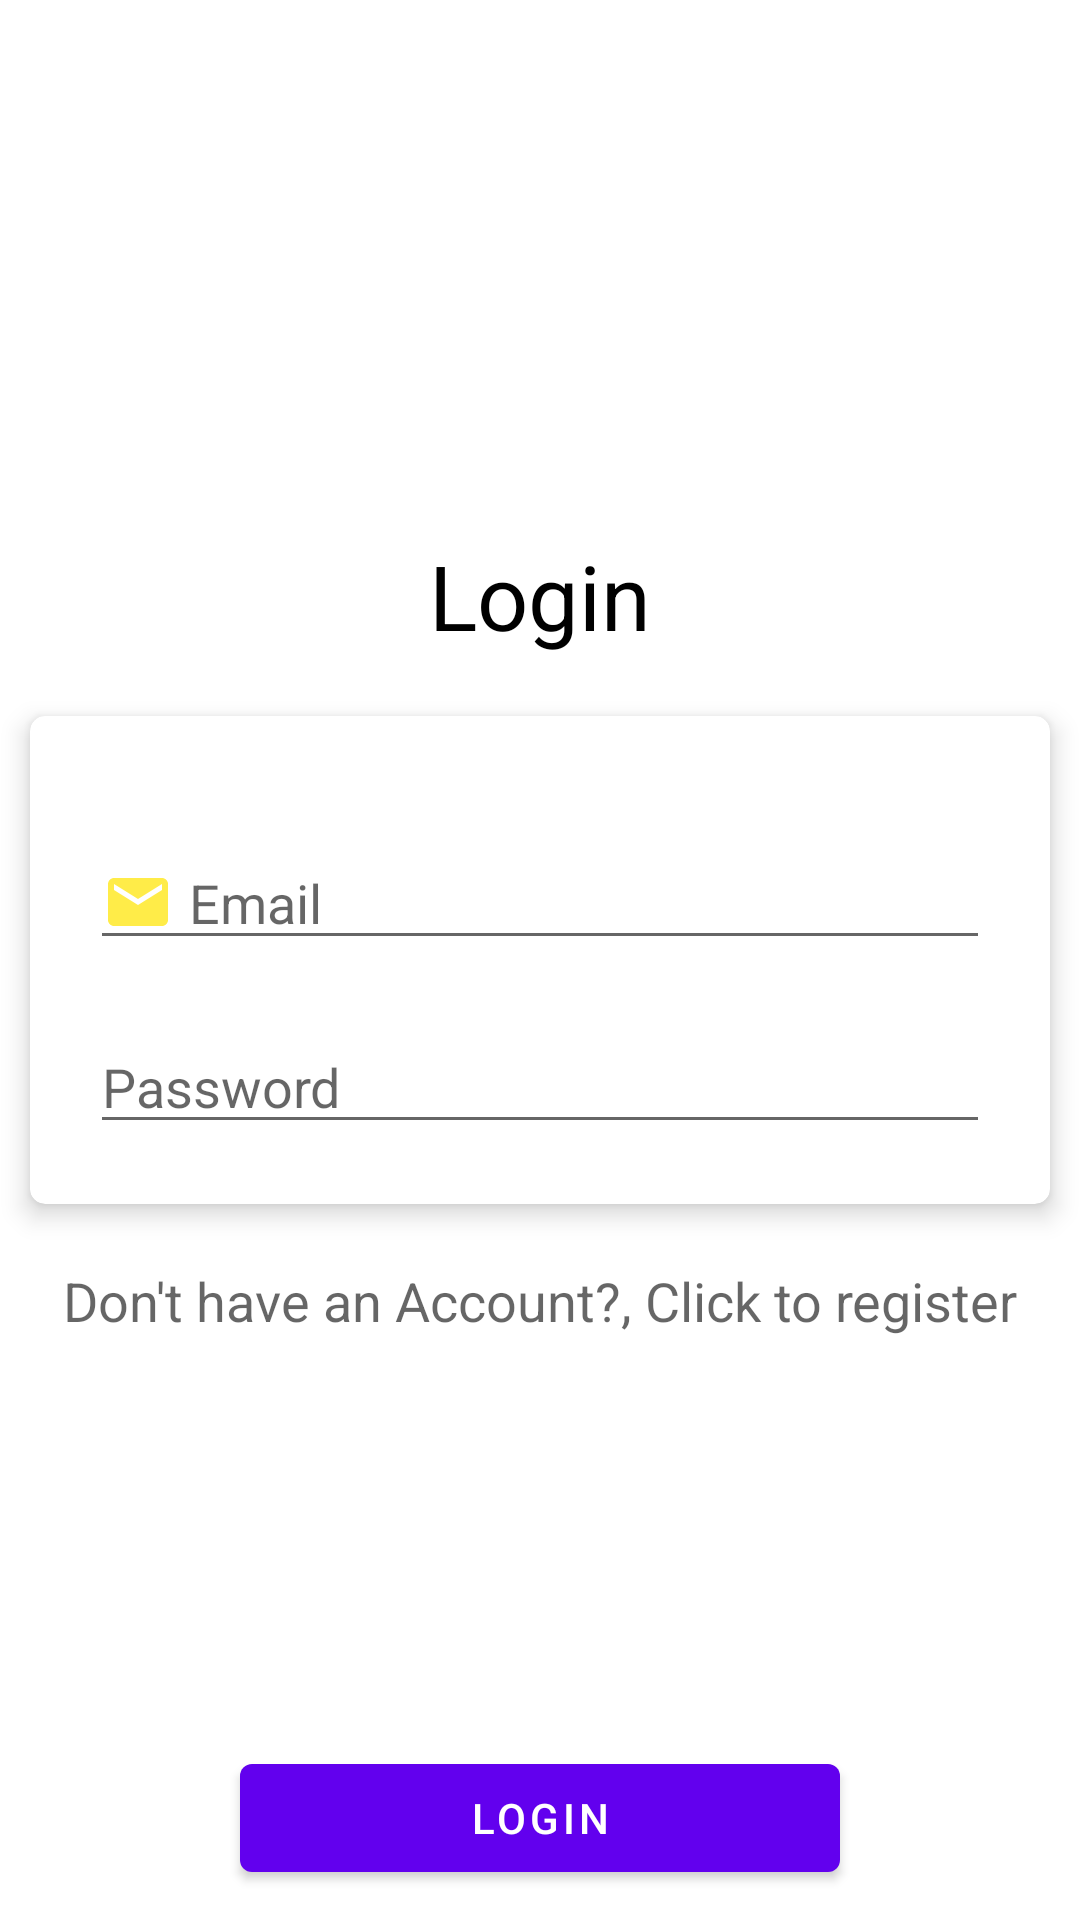

This screen was rendered from an Android layout file. Write that file and the resources it references.
<!-- AndroidManifest.xml: application theme Theme.Slim -->
<!-- res/layout/activity_login.xml -->
<?xml version="1.0" encoding="utf-8"?>
<androidx.constraintlayout.widget.ConstraintLayout xmlns:android="http://schemas.android.com/apk/res/android"
    xmlns:app="http://schemas.android.com/apk/res-auto"
    xmlns:tools="http://schemas.android.com/tools"
    android:layout_width="match_parent"
    android:layout_height="match_parent"
    tools:context=".activities.LoginActivity">


    <TextView
        android:layout_width="match_parent"
        android:layout_height="wrap_content"
        app:layout_constraintBottom_toTopOf="@+id/card_login"
        android:layout_marginBottom="20dp"
        android:text="Login"
        android:textSize="30sp"
        android:textColor="@color/black"
        android:textAlignment="center">
    </TextView>
    <com.google.android.material.card.MaterialCardView

        android:id="@+id/card_login"
        android:layout_width="match_parent"
        android:layout_height="wrap_content"
        app:layout_constraintTop_toTopOf="parent"
        app:layout_constraintLeft_toLeftOf="parent"
        app:layout_constraintRight_toRightOf="parent"
        app:layout_constraintBottom_toBottomOf="parent"
        android:layout_marginRight="30px"
        android:layout_marginLeft="30px"
        app:cardCornerRadius="5dp"
        app:cardElevation="5dp">

        <LinearLayout
            android:layout_width="match_parent"
            android:layout_height="match_parent"
            android:orientation="vertical"
            android:layout_margin="20dp">

            <EditText
                android:id="@+id/edt_email"
                android:layout_width="match_parent"
                android:layout_height="wrap_content"
                android:inputType="textWebEmailAddress"
                android:drawableLeft="@drawable/ic_email"
                android:drawablePadding="5dp"
                android:layout_marginTop="20dp"
                android:hint="Email">
            </EditText>
            <EditText
                android:id="@+id/edt_pass"
                android:layout_width="match_parent"
                android:layout_height="wrap_content"
                android:inputType="textPassword"
                android:layout_marginTop="20dp"
                android:drawableLeft="@drawable/ic_password"
                android:drawablePadding="5dp"
                android:hint="Password">

            </EditText>

        </LinearLayout>

    </com.google.android.material.card.MaterialCardView>
    <TextView
        android:id="@+id/txt_register"
        android:layout_width="match_parent"
        android:layout_height="wrap_content"
        app:layout_constraintTop_toBottomOf="@+id/card_login"
        app:layout_constraintLeft_toLeftOf="parent"
        app:layout_constraintRight_toRightOf="parent"
        android:layout_marginTop="20dp"
        android:lineSpacingExtra="7dp"
        android:text="Don't have an Account?, Click to register"
        android:textAlignment="center"
        android:textAppearance="@style/Base.TextAppearance.AppCompat.Medium">
    </TextView>

    <com.google.android.material.button.MaterialButton
        android:id="@+id/btn_login"
        android:layout_width="200dp"
        android:layout_height="wrap_content"
        app:layout_constraintTop_toBottomOf="@+id/txt_login"
        app:layout_constraintBottom_toBottomOf="parent"
        app:layout_constraintRight_toRightOf="parent"
        app:layout_constraintLeft_toLeftOf="parent"
        android:layout_marginBottom="10dp"
        android:text="Login">

    </com.google.android.material.button.MaterialButton>

</androidx.constraintlayout.widget.ConstraintLayout>
<!-- resources referenced by this layout -->
<resources>
  <color name="black">#FF000000</color>
  <!-- drawable ic_email (drawable) -->
  <vector android:height="24dp" android:tint="@color/yellow"
      android:viewportHeight="24.0" android:viewportWidth="24.0"
      android:width="24dp" xmlns:android="http://schemas.android.com/apk/res/android">
      <path android:fillColor="#eeee" android:pathData="M20,4L4,4c-1.1,0 -1.99,0.9 -1.99,2L2,18c0,1.1 0.9,2 2,2h16c1.1,0 2,-0.9 2,-2L22,6c0,-1.1 -0.9,-2 -2,-2zM20,8l-8,5 -8,-5L4,6l8,5 8,-5v2z"/>
  </vector>
  <style name="Theme.Slim" parent="Theme.MaterialComponents.DayNight.NoActionBar">
          
          <item name="colorPrimary">@color/purple_500</item>
          <item name="colorPrimaryVariant">@color/purple_700</item>
          <item name="colorOnPrimary">@color/white</item>
          
          <item name="colorSecondary">@color/teal_200</item>
          <item name="colorSecondaryVariant">@color/teal_700</item>
          <item name="colorOnSecondary">@color/black</item>
          
          <item name="android:statusBarColor" tools:targetApi="l">#008394</item>
          
      </style>
  <color name="yellow">#ffeb3b</color>
  <color name="purple_500">#FF6200EE</color>
  <color name="purple_700">#FF3700B3</color>
  <color name="white">#FFFFFFFF</color>
  <color name="teal_200">#FF03DAC5</color>
  <color name="teal_700">#FF018786</color>
</resources>
